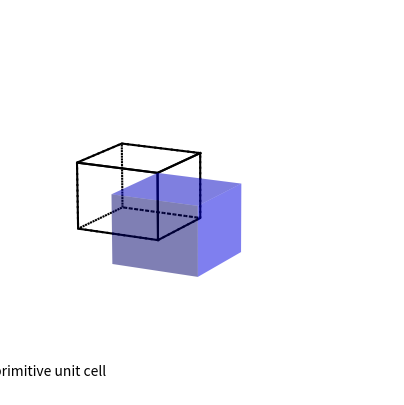
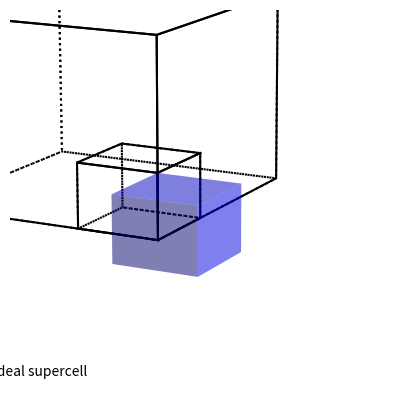
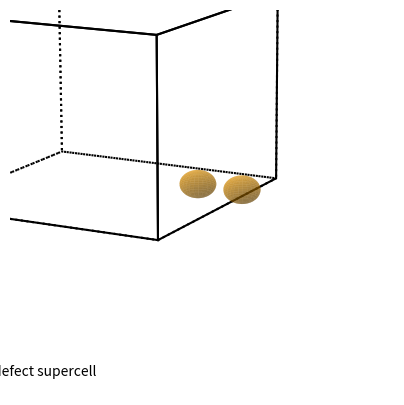

Here is the Python script that generated these plots, in order:
# creates: supercell-1.svg supercell-2.svg supercell-3.svg

from math import pi, sin, cos
import numpy as np
import matplotlib.pyplot as plt
from mpl_toolkits.mplot3d import Axes3D


def vertices(cell):
    """
    Set up vertices for a cell metric.
    """
    from scipy.spatial import Voronoi

    I = np.indices((3, 3, 3)).reshape((3, 27)) - 1
    G = np.dot(cell, I).T
    vor = Voronoi(G)
    vert1 = []
    for vertices, points in zip(vor.ridge_vertices, vor.ridge_points):
        if -1 not in vertices and 13 in points:
            normal = G[points].sum(0)
            normal /= (normal**2).sum() ** 0.5
            vert1.append((vor.vertices[vertices], normal))
    return vert1


class CellFigure:
    def __init__(self, dim, azim, elev):
        """
        Set up a figure for visualizing a cell metric.
        """
        Axes3D  # silence pyflakes
        self.fig = plt.figure(figsize=(5, 5))
        self.ax = self.fig.add_subplot(projection="3d")
        x = sin(azim)
        y = cos(azim)
        self.view = [x * cos(elev), y * cos(elev), sin(elev)]
        self.ax.set_axis_off()
        self.ax.autoscale_view(tight=True)
        self.ax.set_xlim(0, dim)
        self.ax.set_ylim(0, dim)
        self.ax.set_zlim(0, dim)
        self.ax.view_init(azim=azim / pi * 180, elev=elev / pi * 180)

    def add_cell(self, cell):
        """
        Draw a cell.
        (i.e. edges but no faces)
        """
        vert1 = vertices(cell)
        shift = -vert1[0][0][0]
        for points, normal in vert1:
            if np.dot(normal, self.view) < 0:
                ls = ":"
            else:
                ls = "-"
            x, y, z = np.concatenate([points + shift, points[:1] + shift]).T
            self.ax.plot(x, y, z, c="k", ls=ls)

    def add_primitive_cell(self, cell):
        """
        Draw a primitive unit cell.
        (i.e. a cell with colored faces)
        """
        self.add_cell(cell)
        uc = prim[0][0]
        # plot side faces of unit cell
        X, Y = np.meshgrid([0, uc], [0, uc])
        Z = np.zeros((2, 2)) + uc
        self.ax.plot_surface(X, Y, Z, color="blue", alpha=0.5, linewidth=0, zorder=1)
        X, Z = np.meshgrid([0, uc], [0, uc])
        Y = np.zeros((2, 2)) + uc
        self.ax.plot_surface(X, Y, Z, color="blue", alpha=0.5, linewidth=0, zorder=1)
        Y, Z = np.meshgrid([0, uc], [0, uc])
        X = np.zeros((2, 2)) + uc
        self.ax.plot_surface(X, Y, Z, color="blue", alpha=0.5, linewidth=0, zorder=1)

    def add_atom(self, x0, y0, z0, radius=0.06):
        """
        Draw an atom.
        """
        u = np.linspace(0, 2 * np.pi, 100)
        v = np.linspace(0, np.pi, 100)
        x = x0 + radius * np.outer(np.cos(u), np.sin(v))
        y = y0 + radius * np.outer(np.sin(u), np.sin(v))
        z = z0 + radius * np.outer(np.ones(np.size(u)), np.cos(v))
        self.ax.plot_surface(
            x, y, z, rstride=4, cstride=4, color="orange", linewidth=0.1, alpha=0.5
        )

    def annotate_figure(self, text):
        """
        Add some annotation to the lower left corner of the plot.
        """
        self.ax.text(1.1, 0, -0.2, text, ha="left", va="center")


# extent of plotted area
dim = 0.82
# view angle
azim = 0.75 * pi / 5
elev = 0.5 * pi / 6

# define unit cell and supercell
prim = 1.0 / 3 * np.eye(3)
supr = np.eye(3)

# Figure 1
myfig = CellFigure(dim, azim, elev)
myfig.add_primitive_cell(prim)
myfig.annotate_figure("primitive unit cell")
plt.savefig("supercell-1.svg", bbox_inches="tight")

# Figure 2
myfig = CellFigure(dim, azim, elev)
myfig.add_primitive_cell(prim)
myfig.add_cell(supr)
myfig.annotate_figure("ideal supercell")
plt.savefig("supercell-2.svg", bbox_inches="tight")

# Figure 3
myfig = CellFigure(dim, azim, elev)
myfig.add_cell(supr)
d = 0.08
myfig.add_atom(0.5, 0.5 - d, 0.5)
myfig.add_atom(0.5, 0.5 + d, 0.5)
myfig.annotate_figure("defect supercell")
plt.savefig("supercell-3.svg", bbox_inches="tight")
